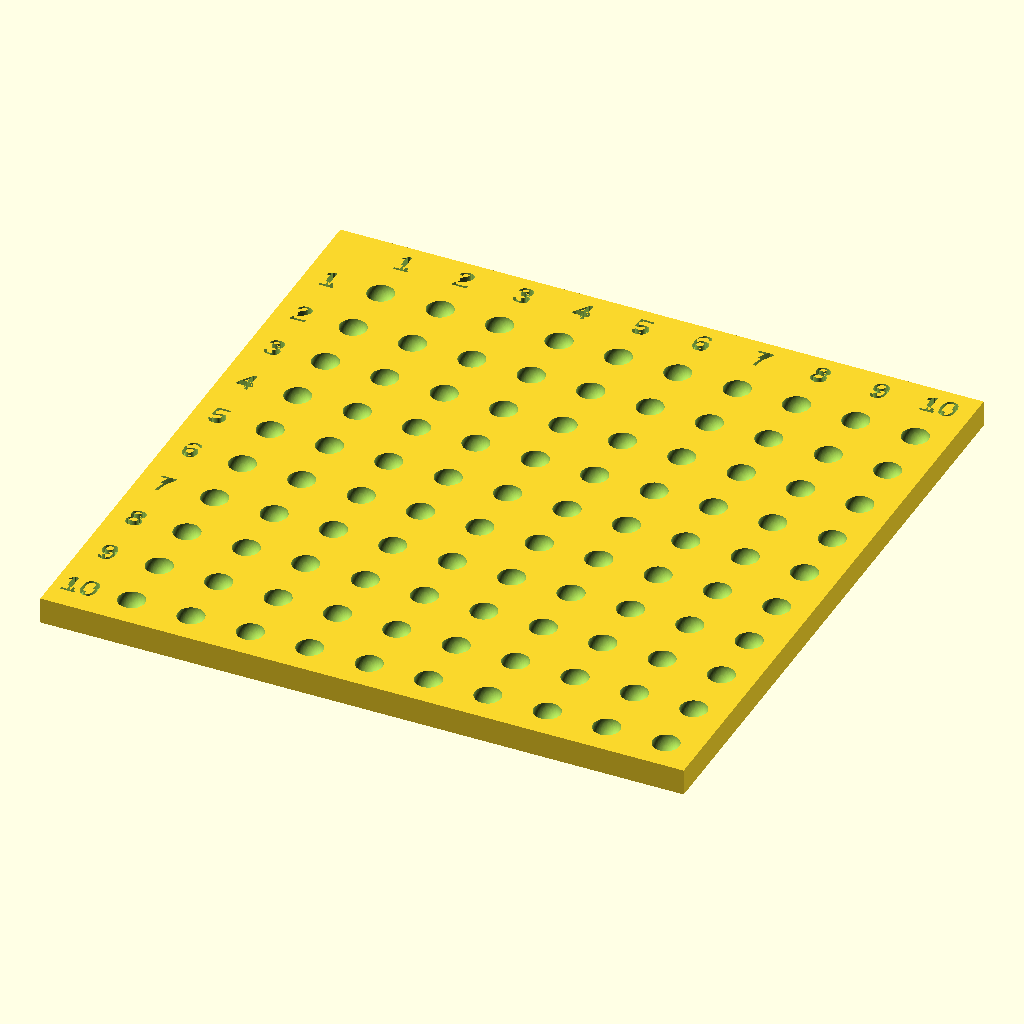
Cell 1: rendered with the file's own defaults.
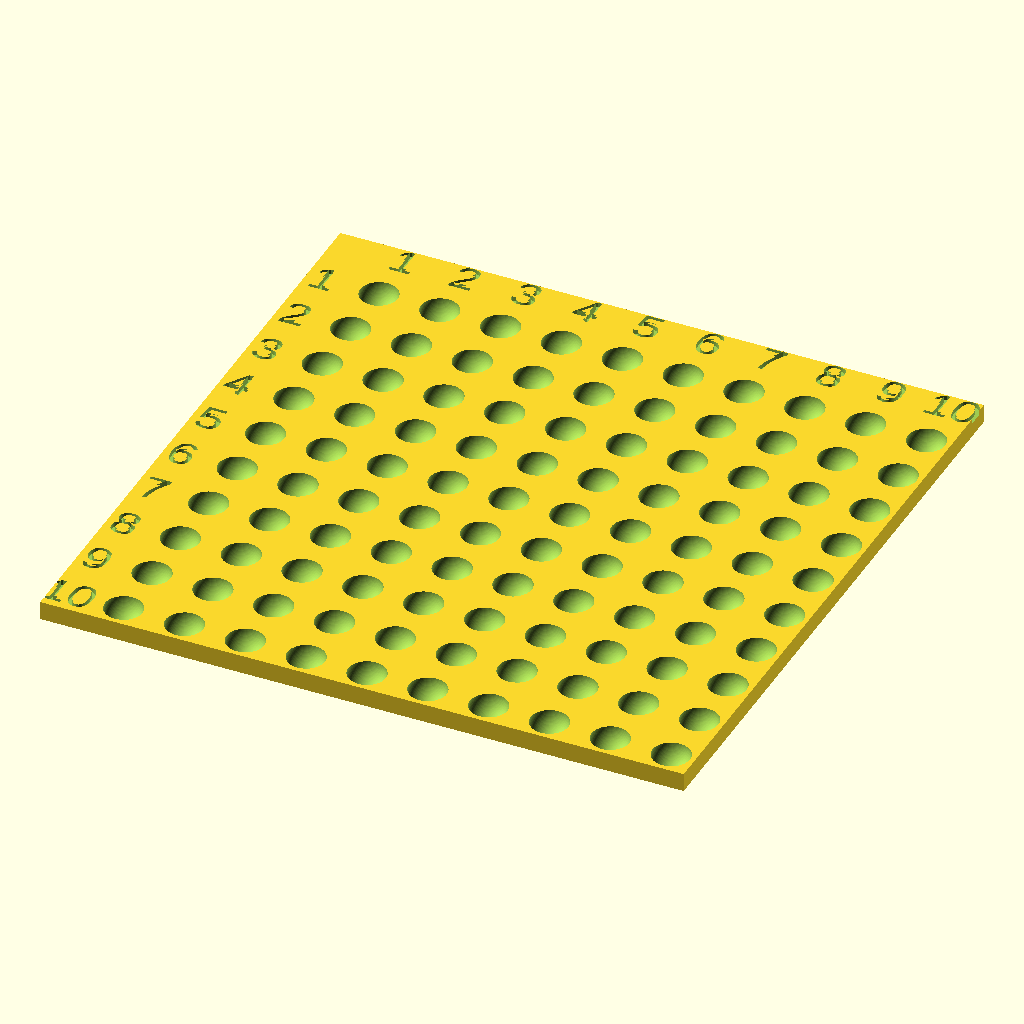
Cell 2 — marble_cutout_radius set to 8, the other parameters unchanged.
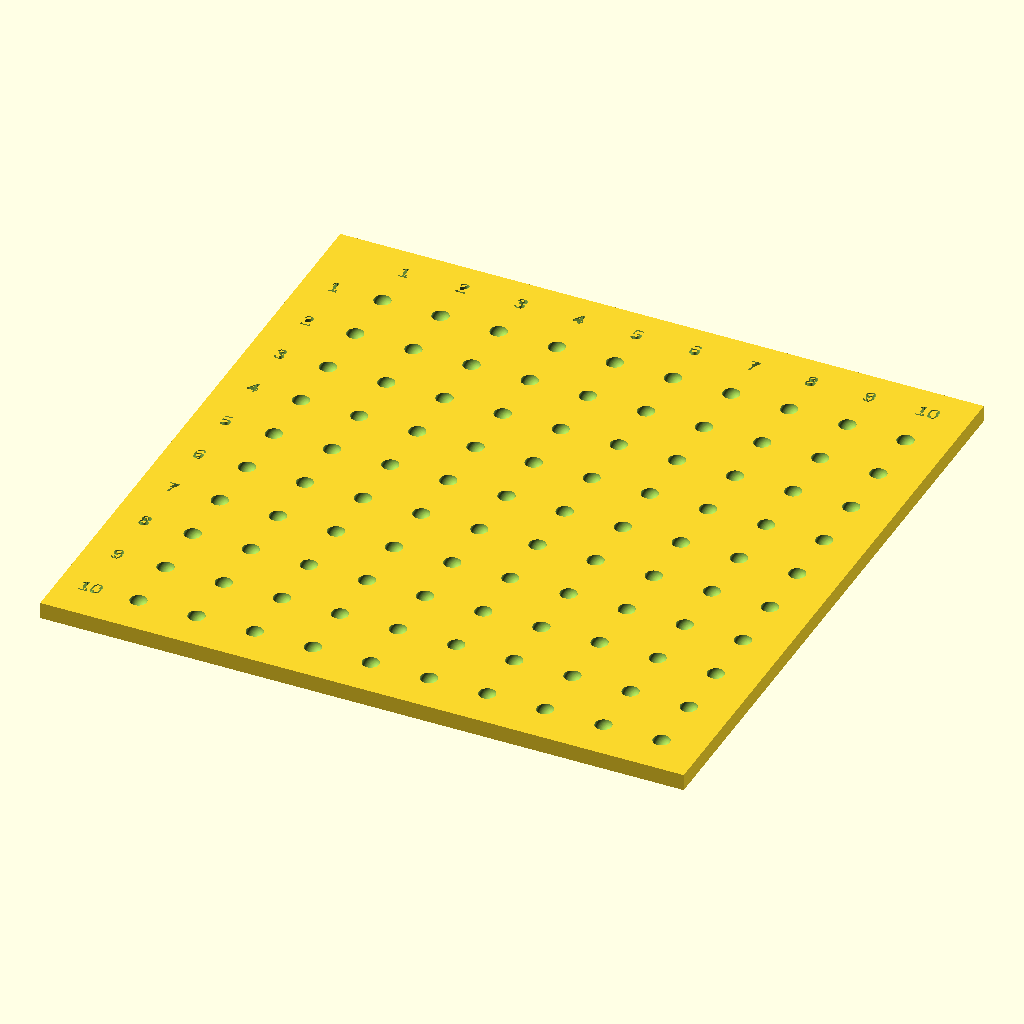
Cell 3: marble_distance = 20 (everything else at default).
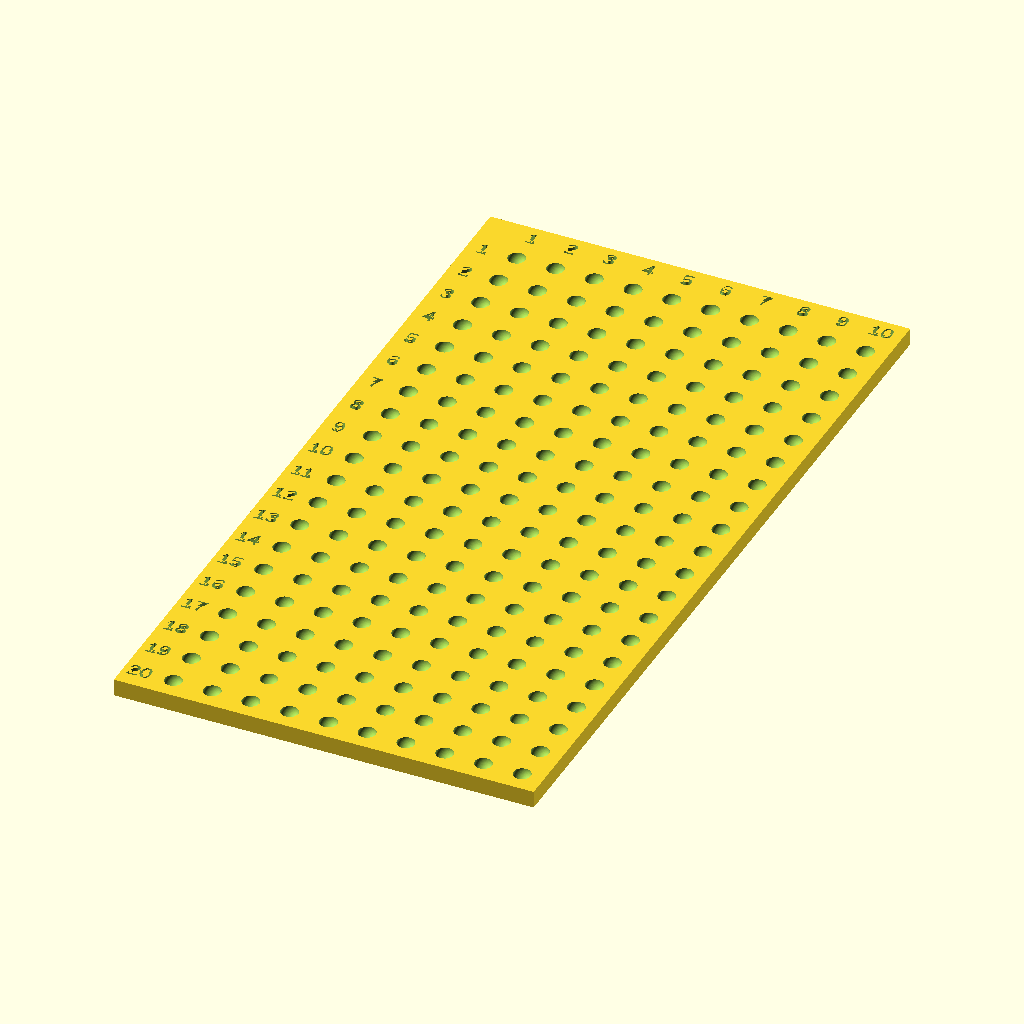
Cell 4 — marble_rows set to 20, the other parameters unchanged.
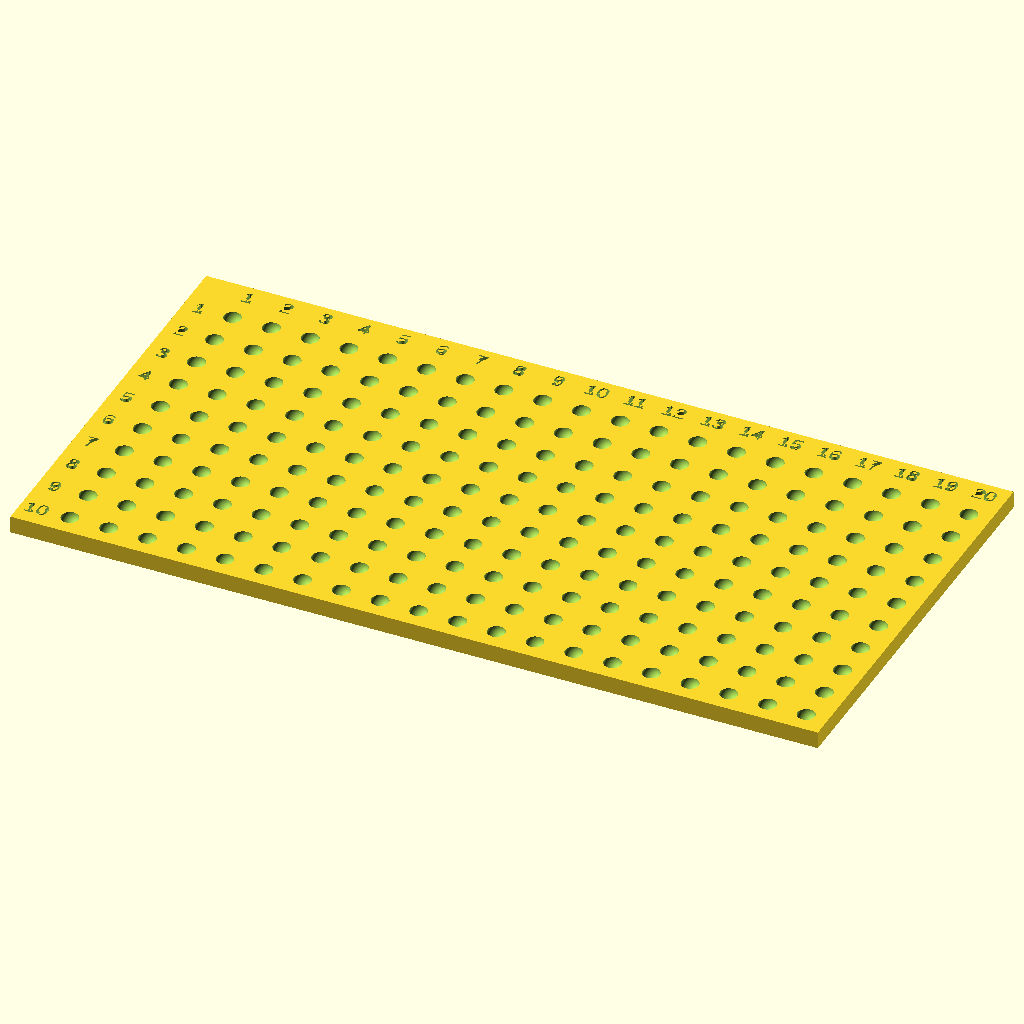
Cell 5 — marble_cols set to 20, the other parameters unchanged.
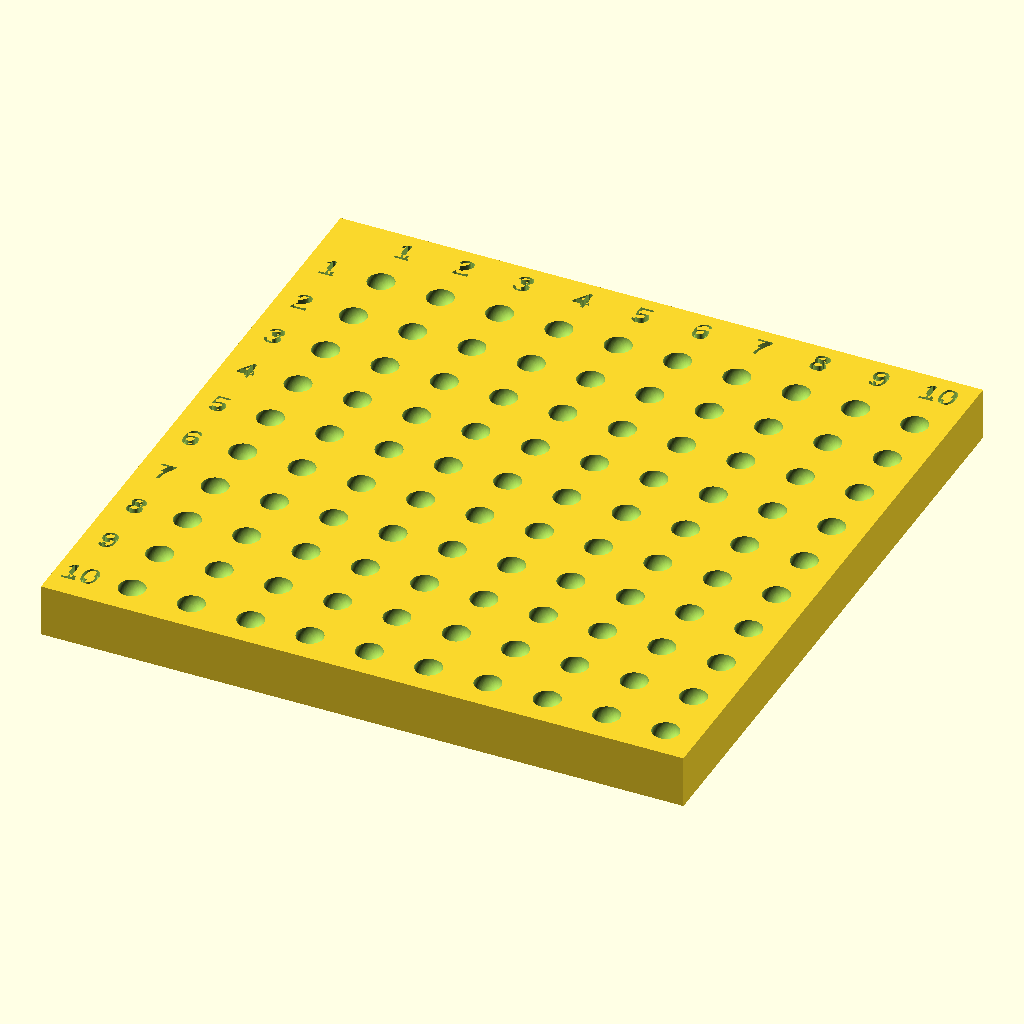
Cell 6: the same model with height = 16.
The same orthographic view direction (rotation 55°, 0°, 25°; colour scheme Cornfield) for every cell, with the view re-fitted per cell, so scale and position can differ between cells.
OpenSCAD source file marbles_multiply_game.scad:
// fn resolution
$fn=100; //[100:360]

/* [Base Settings] */
marble_cutout_radius = 4;
marble_distance = 10;
marble_rows = 10;
marble_cols = 10;

border_left = 1.5*marble_distance;
border_right = marble_distance;

width = border_left + (marble_cols*2*marble_cutout_radius) + (marble_cols-1)*marble_distance + border_right;
depth = border_left + (marble_rows*2*marble_cutout_radius) + (marble_rows-1)*marble_distance + border_right;
height = 8;

translate_distance = marble_distance + 2*marble_cutout_radius;
font_size = marble_cutout_radius*1.8;

difference() {
  cube([width, depth, height]);
  for ( col = [1:marble_cols] ) {
    translate([border_left+(col*2*marble_cutout_radius)+(col-1)*marble_distance, depth-(border_left/2), height-2])
      linear_extrude(3)
      text(str(col), halign = "center", valign = "center", size = font_size);

    for ( row = [1:marble_rows] ) {
      /* no need to paint it marble_cols times */
      if ( col == 1 ) {
        translate([border_left/2, depth-border_left-(row*2*marble_cutout_radius)-(row-1)*marble_distance, height-2])
          linear_extrude(3)
          text(str(row), halign = "center", valign="center", size = font_size);
      }

      translate([border_left+(col*2*marble_cutout_radius)+(col-1)*marble_distance, depth-border_left-(row*2*marble_cutout_radius)-(row-1)*marble_distance, height]) sphere(r=marble_cutout_radius);
    }
  }
}
Parameter table extracted from the source (name, type, default, range or options):
marble_cutout_radius: number, default 4
marble_distance: number, default 10
marble_rows: number, default 10
marble_cols: number, default 10
height: number, default 8
